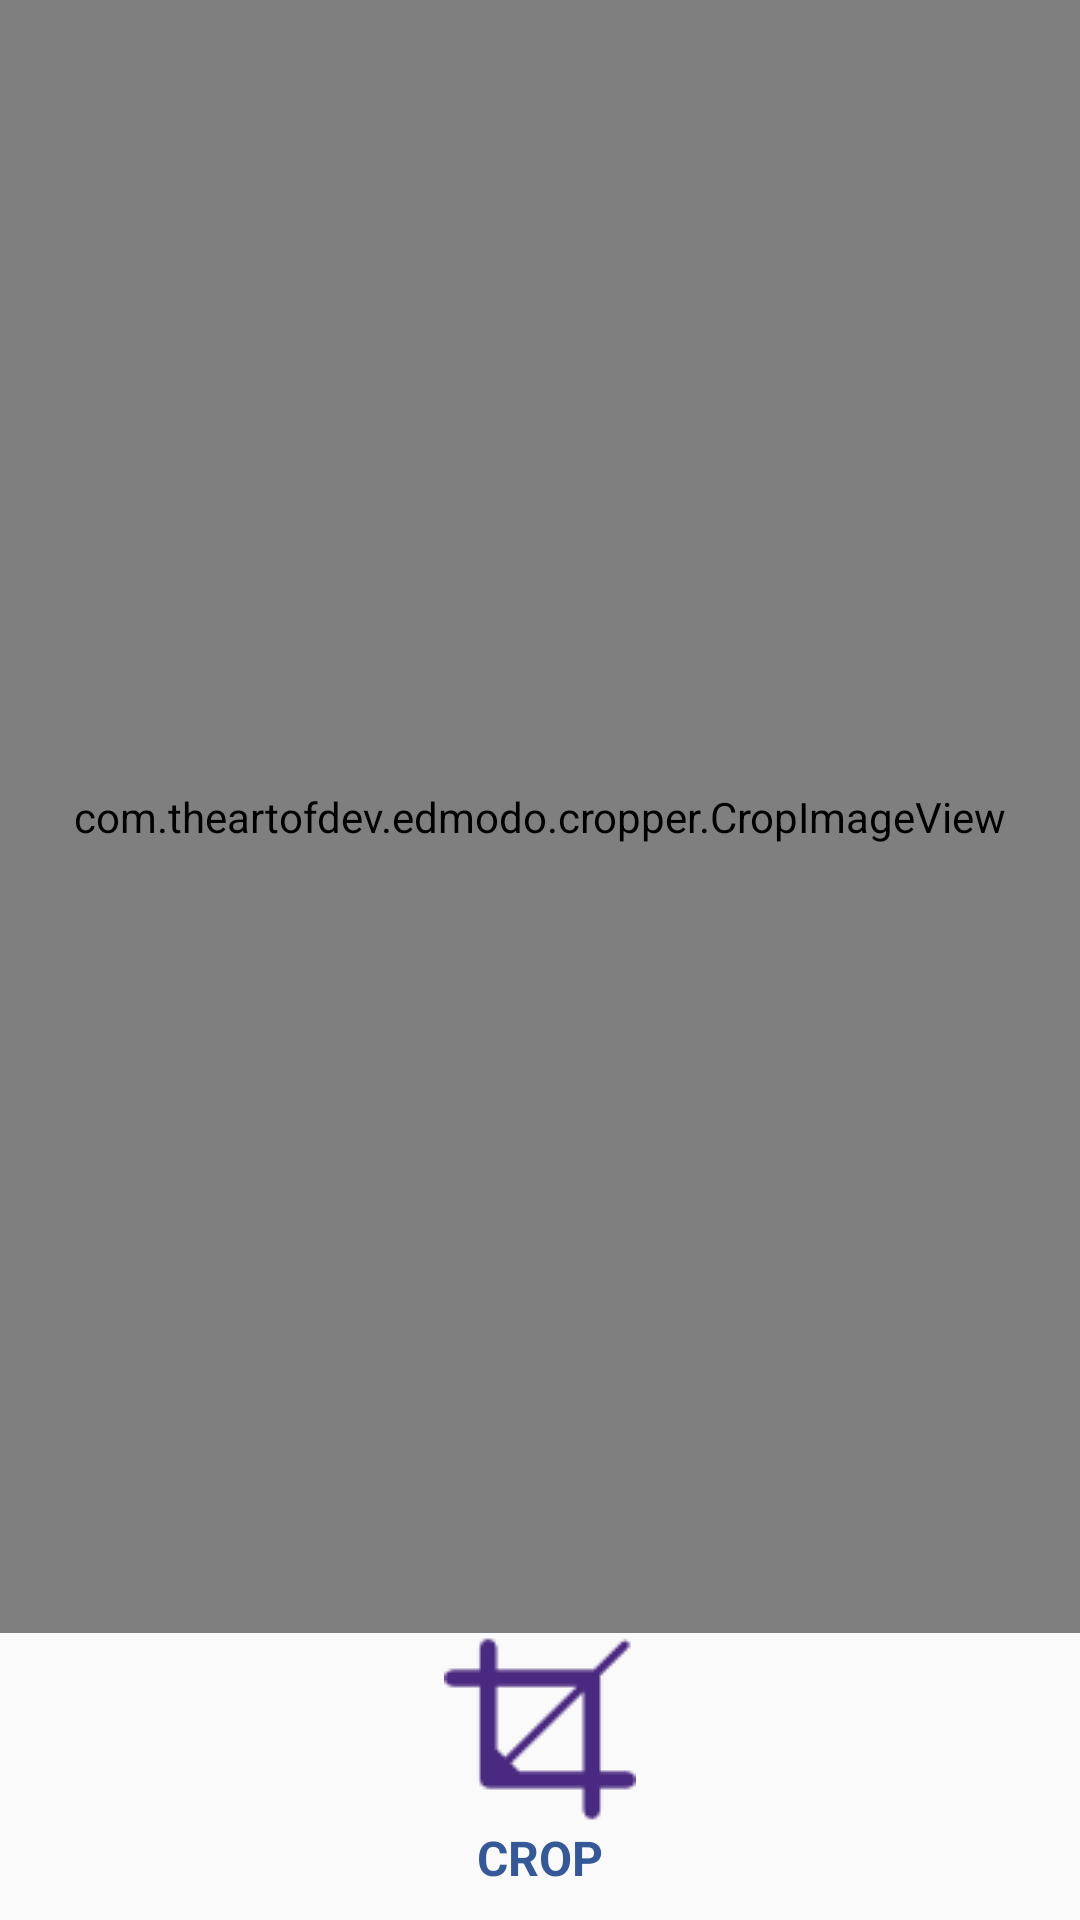

Produce the Android XML layout that renders to this screen, including the resource entries it uses.
<!-- AndroidManifest.xml: application theme AppTheme -->
<!-- res/layout/activity_crop_image.xml -->
<?xml version="1.0" encoding="utf-8"?>
<RelativeLayout xmlns:android="http://schemas.android.com/apk/res/android"
    xmlns:app="http://schemas.android.com/apk/res-auto"
    xmlns:tools="http://schemas.android.com/tools"
    android:layout_width="match_parent"
    android:layout_height="match_parent"
    app:layout_behavior="@string/appbar_scrolling_view_behavior"
    >

    <LinearLayout
        android:id="@+id/cropBtn"
        android:layout_width="wrap_content"
        android:layout_height="wrap_content"
        android:orientation="vertical"
        android:layout_alignParentBottom="true"
        android:layout_centerHorizontal="true"
        android:layout_marginBottom="10dp"
        android:paddingLeft="10dp"
        android:paddingRight="10dp"
        >
        <android.support.v7.widget.AppCompatImageView
            android:layout_width="wrap_content"
            android:layout_height="wrap_content"
            android:layout_gravity="center_horizontal"
            android:background="@drawable/cropicon"

            />
        <TextView
            android:layout_width="wrap_content"
            android:layout_height="wrap_content"
            android:text="Crop"
            android:textColor="@color/toolbar_background_color"
            android:textStyle="bold"
            android:textAllCaps="true"
            android:textSize="16sp"
            android:layout_gravity="center_horizontal"
            />

    </LinearLayout>

    <com.theartofdev.edmodo.cropper.CropImageView
        android:id="@+id/cropImageView"
        android:layout_width="match_parent"
        android:layout_height="match_parent"
        android:layout_above="@id/cropBtn"
        />


</RelativeLayout>
<!-- resources referenced by this layout -->
<resources>
  <color name="toolbar_background_color">#355997</color>
  <!-- drawable cropicon: png bitmap (drawable, 1264 bytes) -->
  <style name="AppTheme" parent="Theme.AppCompat.Light.DarkActionBar">
          
          <item name="colorPrimary">@color/colorPrimary</item>
          <item name="colorPrimaryDark">@color/colorPrimaryDark</item>
          <item name="colorAccent">@color/colorAccent</item>
      </style>
  <color name="colorPrimary">#3F51B5</color>
  <color name="colorPrimaryDark">#303F9F</color>
  <color name="colorAccent">#FF4081</color>
</resources>
